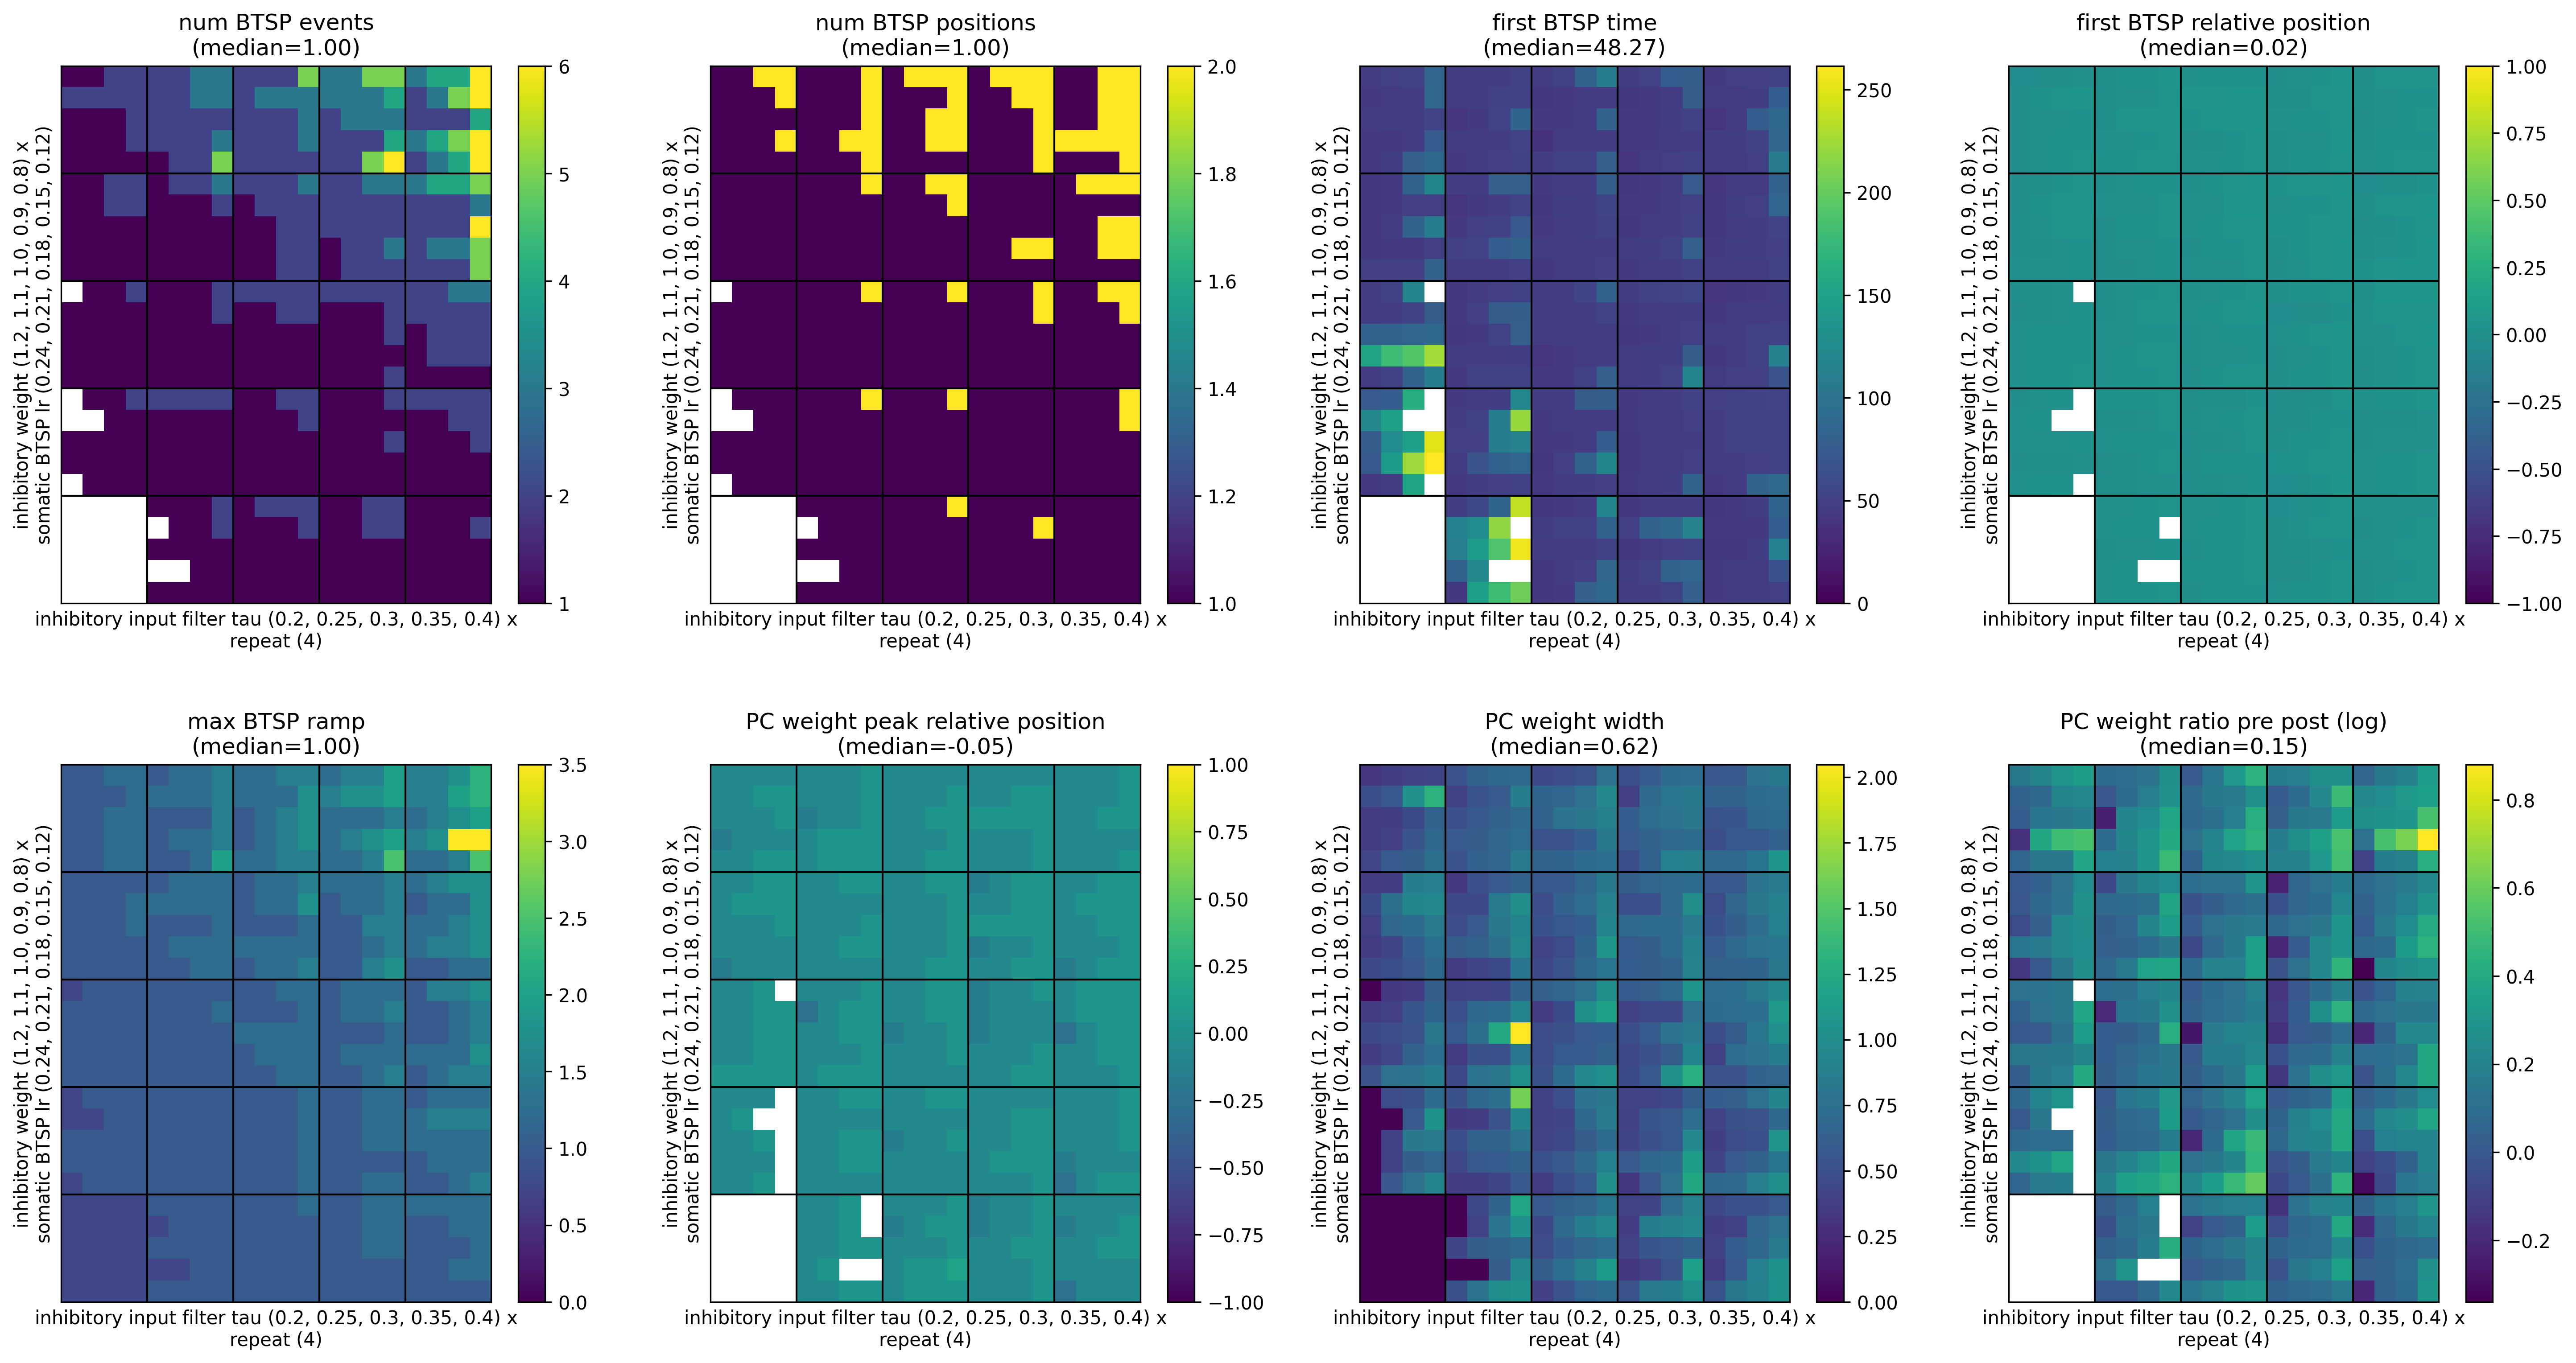

The file beside this chart, header and first rows:
, metric/num_BTSP_events, metric/num_BTSP_positions, metric/first_BTSP_time, metric/first_BTSP_relative_position, metric/max_BTSP_ramp, metric/PC_weight_peak_relative_position, metric/PC_weight_width, metric/PC_weight_ratio_pre_post, timestamp, checkpoint_dir_name, done, training_iteration, trial_id, date, time_this_iter_s, time_total_s, pid, hostname, node_ip, time_since_restore, iterations_since_restore, config/somatic_BTSP_lr, config/inhibitory_input_filter_tau
0, 1.0, 1.0, 46.53, -0.03386, 1.0, -0.05, 0.3189, 1.166, 1759202201, , False, 1, d7f4a_00000, 2025-09-30_04-16-41, 15.7, 15.7, 4029725, cnl-brain9, 155.198.99.250, 15.7, 1, 0.12, 0.2
1, 3.0, 1.0, 48.45, 0.01823, 1.25, -0.05, 0.6873, 1.307, 1759202201, , False, 1, d7f4a_00001, 2025-09-30_04-16-41, 15.41, 15.41, 4029792, cnl-brain9, 155.198.99.250, 15.41, 1, 0.12, 0.25
2, 2.0, 2.0, 111.1, 0.01806, 1.5, -0.05, 0.5227, 1.567, 1759202201, , False, 1, d7f4a_00002, 2025-09-30_04-16-41, 14.79, 14.79, 4029810, cnl-brain9, 155.198.99.250, 14.79, 1, 0.12, 0.3
3, 5.0, 2.0, 78.33, -0.01405, 2.0, -0.05, 0.4978, 1.305, 1759202201, , False, 1, d7f4a_00003, 2025-09-30_04-16-41, 15.38, 15.38, 4029811, cnl-brain9, 155.198.99.250, 15.38, 1, 0.12, 0.35
4, 6.0, 2.0, 50.28, -0.01432, 2.25, -0.05, 0.5594, 1.393, 1759202203, , False, 1, d7f4a_00004, 2025-09-30_04-16-43, 17.13, 17.13, 4029879, cnl-brain9, 155.198.99.250, 17.13, 1, 0.12, 0.4
5, 1.0, 1.0, 43.83, -0.00669, 1.0, -0.05, 0.3568, 1.284, 1759202202, , False, 1, d7f4a_00005, 2025-09-30_04-16-42, 15.64, 15.64, 4029878, cnl-brain9, 155.198.99.250, 15.64, 1, 0.12, 0.2
6, 3.0, 2.0, 47.82, -0.003166, 1.0, 0.05, 0.4976, 0.9339, 1759202202, , False, 1, d7f4a_00006, 2025-09-30_04-16-42, 16.09, 16.09, 4029877, cnl-brain9, 155.198.99.250, 16.09, 1, 0.12, 0.25
7, 2.0, 1.0, 46.8, 0.05029, 1.0, -0.05, 0.563, 1.112, 1759202201, , False, 1, d7f4a_00007, 2025-09-30_04-16-41, 14.77, 14.77, 4029876, cnl-brain9, 155.198.99.250, 14.77, 1, 0.12, 0.3
8, 2.0, 1.0, 43.74, 0.04313, 1.25, -0.15, 0.7227, 0.8017, 1759202201, , False, 1, d7f4a_00008, 2025-09-30_04-16-41, 15.36, 15.36, 4029880, cnl-brain9, 155.198.99.250, 15.36, 1, 0.12, 0.35
9, 4.0, 1.0, 45.84, 0.0244, 1.5, 0.05, 0.852, 1.084, 1759202200, , False, 1, d7f4a_00009, 2025-09-30_04-16-40, 14.41, 14.41, 4029881, cnl-brain9, 155.198.99.250, 14.41, 1, 0.12, 0.4
10, 1.0, 1.0, 117.4, -0.00283, 1.0, -0.05, 0.3663, 1.154, 1759202202, , False, 1, d7f4a_00010, 2025-09-30_04-16-42, 16.36, 16.36, 4029882, cnl-brain9, 155.198.99.250, 16.36, 1, 0.12, 0.2
11, 1.0, 1.0, 49.65, -0.01895, 1.0, -0.05, 0.4181, 1.118, 1759202202, , False, 1, d7f4a_00011, 2025-09-30_04-16-42, 16.37, 16.37, 4029883, cnl-brain9, 155.198.99.250, 16.37, 1, 0.12, 0.25
12, 2.0, 1.0, 45, 0.006238, 1.25, 0.05, 0.7609, 1.125, 1759202202, , False, 1, d7f4a_00012, 2025-09-30_04-16-42, 15.95, 15.95, 4029884, cnl-brain9, 155.198.99.250, 15.95, 1, 0.12, 0.3
13, 2.0, 1.0, 53.64, 0.0188, 1.25, -0.05, 0.6323, 1.209, 1759202202, , False, 1, d7f4a_00013, 2025-09-30_04-16-42, 15.83, 15.83, 4029885, cnl-brain9, 155.198.99.250, 15.83, 1, 0.12, 0.35
14, 3.0, 1.0, 40.59, 0.04986, 1.5, 0.05, 0.8403, 0.9821, 1759202201, , False, 1, d7f4a_00014, 2025-09-30_04-16-41, 15.28, 15.28, 4029887, cnl-brain9, 155.198.99.250, 15.28, 1, 0.12, 0.4
15, 0.0, 0.0, , , 0.75, , 0.0, , 1759202202, , False, 1, d7f4a_00015, 2025-09-30_04-16-42, 15.84, 15.84, 4029888, cnl-brain9, 155.198.99.250, 15.84, 1, 0.12, 0.2
16, 2.0, 1.0, 44.52, 0.03357, 1.0, -0.05, 0.7552, 1.188, 1759202202, , False, 1, d7f4a_00016, 2025-09-30_04-16-42, 16.32, 16.32, 4029889, cnl-brain9, 155.198.99.250, 16.32, 1, 0.12, 0.25
17, 1.0, 1.0, 47.58, -0.003426, 1.0, -0.05, 0.4998, 1.447, 1759202202, , False, 1, d7f4a_00017, 2025-09-30_04-16-42, 16.31, 16.31, 4029890, cnl-brain9, 155.198.99.250, 16.31, 1, 0.12, 0.3
18, 1.0, 1.0, 51.81, -0.01612, 1.25, -0.05, 0.4089, 1.057, 1759202201, , False, 1, d7f4a_00018, 2025-09-30_04-16-41, 15.31, 15.31, 4029891, cnl-brain9, 155.198.99.250, 15.31, 1, 0.12, 0.35
19, 2.0, 1.0, 53.04, 0.02792, 1.0, 0.05, 0.6114, 1.285, 1759202202, , False, 1, d7f4a_00019, 2025-09-30_04-16-42, 15.53, 15.53, 4029892, cnl-brain9, 155.198.99.250, 15.53, 1, 0.12, 0.4
20, 0.0, 0.0, , , 0.75, , 0.0, , 1759202202, , False, 1, d7f4a_00020, 2025-09-30_04-16-42, 15.91, 15.91, 4029893, cnl-brain9, 155.198.99.250, 15.91, 1, 0.12, 0.2
21, 1.0, 1.0, 84.78, 0.03483, 1.0, -0.05, 0.6609, 1.084, 1759202202, , False, 1, d7f4a_00021, 2025-09-30_04-16-42, 16.38, 16.38, 4029894, cnl-brain9, 155.198.99.250, 16.38, 1, 0.12, 0.25
22, 1.0, 1.0, 118.4, 0.00139, 1.0, -0.05, 0.5768, 1.136, 1759202202, , False, 1, d7f4a_00022, 2025-09-30_04-16-42, 16.01, 16.01, 4029895, cnl-brain9, 155.198.99.250, 16.01, 1, 0.12, 0.3
23, 1.0, 1.0, 46.2, -0.02997, 1.0, -0.05, 0.4315, 1.131, 1759202202, , False, 1, d7f4a_00023, 2025-09-30_04-16-42, 15.77, 15.77, 4029896, cnl-brain9, 155.198.99.250, 15.77, 1, 0.12, 0.35
24, 1.0, 1.0, 41.76, 0.005864, 1.25, -0.05, 0.4455, 1.2, 1759202202, , False, 1, d7f4a_00024, 2025-09-30_04-16-42, 16.02, 16.02, 4029897, cnl-brain9, 155.198.99.250, 16.02, 1, 0.12, 0.4
25, 2.0, 2.0, 46.89, -0.007959, 1.0, -0.05, 0.4957, 1.259, 1759202203, , False, 1, d7f4a_00025, 2025-09-30_04-16-43, 16.79, 16.79, 4029898, cnl-brain9, 155.198.99.250, 16.79, 1, 0.15, 0.2
26, 2.0, 1.0, 50.22, 0.006597, 1.25, -0.05, 0.5911, 1.202, 1759202203, , False, 1, d7f4a_00026, 2025-09-30_04-16-43, 16.47, 16.47, 4029899, cnl-brain9, 155.198.99.250, 16.47, 1, 0.15, 0.25
27, 3.0, 1.0, 42.78, 0.03942, 1.25, -0.05, 0.6708, 1.311, 1759202203, , False, 1, d7f4a_00027, 2025-09-30_04-16-43, 16.57, 16.57, 4029900, cnl-brain9, 155.198.99.250, 16.57, 1, 0.15, 0.3
28, 4.0, 1.0, 44.55, -0.006936, 2.0, -0.05, 0.3902, 1.637, 1759202203, , False, 1, d7f4a_00028, 2025-09-30_04-16-43, 16.64, 16.64, 4029901, cnl-brain9, 155.198.99.250, 16.64, 1, 0.15, 0.35
29, 2.0, 1.0, 78.57, 0.01529, 1.5, -0.05, 0.7229, 1.289, 1759202203, , False, 1, d7f4a_00029, 2025-09-30_04-16-43, 16.94, 16.94, 4029902, cnl-brain9, 155.198.99.250, 16.94, 1, 0.15, 0.4
30, 2.0, 1.0, 49.08, 0.02916, 1.25, 0.05, 0.7567, 1.071, 1759202203, , False, 1, d7f4a_00030, 2025-09-30_04-16-43, 16.91, 16.91, 4029903, cnl-brain9, 155.198.99.250, 16.91, 1, 0.15, 0.2
31, 1.0, 1.0, 40.8, 0.008428, 1.25, -0.05, 0.4495, 1.45, 1759202203, , False, 1, d7f4a_00031, 2025-09-30_04-16-43, 16.71, 16.71, 4029904, cnl-brain9, 155.198.99.250, 16.71, 1, 0.15, 0.25
32, 2.0, 2.0, 41.97, 0.05029, 1.75, 0.05, 0.8886, 1.083, 1759202202, , False, 1, d7f4a_00032, 2025-09-30_04-16-42, 15.86, 15.86, 4029905, cnl-brain9, 155.198.99.250, 15.86, 1, 0.15, 0.3
33, 2.0, 1.0, 44.61, 0.008348, 1.5, -0.05, 0.5015, 1.064, 1759202203, , False, 1, d7f4a_00033, 2025-09-30_04-16-43, 16.72, 16.72, 4029906, cnl-brain9, 155.198.99.250, 16.72, 1, 0.15, 0.35
34, 3.0, 1.0, 42.9, 0.03372, 1.25, 0.05, 0.6776, 1.136, 1759202203, , False, 1, d7f4a_00034, 2025-09-30_04-16-43, 16.71, 16.71, 4029907, cnl-brain9, 155.198.99.250, 16.71, 1, 0.15, 0.4
35, 1.0, 1.0, 50.88, -0.01082, 1.0, -0.05, 0.3538, 1.466, 1759202203, , False, 1, d7f4a_00035, 2025-09-30_04-16-43, 16.59, 16.59, 4029920, cnl-brain9, 155.198.99.250, 16.59, 1, 0.15, 0.2
36, 1.0, 1.0, 76.8, 0.04479, 1.0, -0.25, 0.915, 0.8287, 1759202202, , False, 1, d7f4a_00036, 2025-09-30_04-16-42, 16.27, 16.27, 4029921, cnl-brain9, 155.198.99.250, 16.27, 1, 0.15, 0.25
37, 2.0, 1.0, 47.28, 0.04769, 1.0, 0.05, 1.018, 1.052, 1759202203, , False, 1, d7f4a_00037, 2025-09-30_04-16-43, 17.06, 17.06, 4029908, cnl-brain9, 155.198.99.250, 17.06, 1, 0.15, 0.3
38, 1.0, 1.0, 47.61, 0.02999, 1.0, -0.15, 0.7713, 0.8803, 1759202202, , False, 1, d7f4a_00038, 2025-09-30_04-16-42, 15.52, 15.52, 4029910, cnl-brain9, 155.198.99.250, 15.52, 1, 0.15, 0.35
39, 2.0, 2.0, 41.67, 0.03712, 1.25, 0.05, 0.7437, 1.12, 1759202203, , False, 1, d7f4a_00039, 2025-09-30_04-16-43, 16.35, 16.35, 4029912, cnl-brain9, 155.198.99.250, 16.35, 1, 0.15, 0.4
40, 1.0, 1.0, 149.8, 0.01966, 1.0, -0.05, 1.045, 1.008, 1759202202, , False, 1, d7f4a_00040, 2025-09-30_04-16-42, 15.51, 15.51, 4029913, cnl-brain9, 155.198.99.250, 15.51, 1, 0.15, 0.2
41, 1.0, 1.0, 48, -0.005021, 1.0, -0.05, 0.5282, 1.099, 1759202203, , False, 1, d7f4a_00041, 2025-09-30_04-16-43, 16.76, 16.76, 4029915, cnl-brain9, 155.198.99.250, 16.76, 1, 0.15, 0.25
42, 2.0, 1.0, 44.19, 0.03786, 1.0, -0.05, 0.8438, 1.005, 1759202202, , False, 1, d7f4a_00042, 2025-09-30_04-16-42, 16.36, 16.36, 4029886, cnl-brain9, 155.198.99.250, 16.36, 1, 0.15, 0.3
43, 1.0, 1.0, 45.45, -0.009826, 1.25, -0.05, 0.5745, 1.217, 1759202202, , False, 1, d7f4a_00043, 2025-09-30_04-16-42, 16.23, 16.23, 4029919, cnl-brain9, 155.198.99.250, 16.23, 1, 0.15, 0.35
44, 1.0, 1.0, 51.69, -0.02081, 1.5, -0.05, 0.4149, 1.299, 1759202203, , False, 1, d7f4a_00044, 2025-09-30_04-16-43, 17.05, 17.05, 4029918, cnl-brain9, 155.198.99.250, 17.05, 1, 0.15, 0.4
45, 0.0, 0.0, , , 0.75, , 0.0, , 1759202202, , False, 1, d7f4a_00045, 2025-09-30_04-16-42, 16.41, 16.41, 4029917, cnl-brain9, 155.198.99.250, 16.41, 1, 0.15, 0.2
46, 2.0, 1.0, 113.2, 0.02563, 1.0, 0.05, 1.033, 0.9654, 1759202203, , False, 1, d7f4a_00046, 2025-09-30_04-16-43, 16.95, 16.95, 4029922, cnl-brain9, 155.198.99.250, 16.95, 1, 0.15, 0.25
47, 2.0, 1.0, 50.31, 0.02599, 1.0, 0.05, 0.9563, 1.009, 1759202202, , False, 1, d7f4a_00047, 2025-09-30_04-16-42, 15.72, 15.72, 4029923, cnl-brain9, 155.198.99.250, 15.72, 1, 0.15, 0.3
48, 1.0, 1.0, 87.93, 0.03814, 1.0, -0.15, 0.8967, 0.9519, 1759202203, , False, 1, d7f4a_00048, 2025-09-30_04-16-43, 16.7, 16.7, 4029924, cnl-brain9, 155.198.99.250, 16.7, 1, 0.15, 0.35
49, 1.0, 1.0, 43.92, 0.02778, 1.0, -0.15, 0.6701, 0.8356, 1759202202, , False, 1, d7f4a_00049, 2025-09-30_04-16-42, 15.89, 15.89, 4029925, cnl-brain9, 155.198.99.250, 15.89, 1, 0.15, 0.4
50, 1.0, 1.0, 47.55, -0.009261, 1.25, -0.05, 0.3803, 1.024, 1759202217, , False, 1, d7f4a_00050, 2025-09-30_04-16-57, 16.6, 16.6, 4029881, cnl-brain9, 155.198.99.250, 16.6, 1, 0.18, 0.2
51, 2.0, 1.0, 84.09, 0.04154, 1.0, -0.15, 0.7106, 0.7925, 1759202217, , False, 1, d7f4a_00051, 2025-09-30_04-16-57, 16.65, 16.65, 4029810, cnl-brain9, 155.198.99.250, 16.65, 1, 0.18, 0.25
52, 2.0, 2.0, 45.66, 0.0495, 1.5, -0.05, 0.7874, 1.538, 1759202217, , False, 1, d7f4a_00052, 2025-09-30_04-16-57, 16.67, 16.67, 4029876, cnl-brain9, 155.198.99.250, 16.67, 1, 0.18, 0.3
53, 3.0, 1.0, 44.34, 0.03033, 1.25, 0.05, 0.7384, 1.034, 1759202218, , False, 1, d7f4a_00053, 2025-09-30_04-16-58, 17.01, 17.01, 4029811, cnl-brain9, 155.198.99.250, 17.01, 1, 0.18, 0.35
54, 2.0, 1.0, 46.59, 0.01485, 1.5, 0.05, 0.5342, 1.688, 1759202218, , False, 1, d7f4a_00054, 2025-09-30_04-16-58, 16.78, 16.78, 4029792, cnl-brain9, 155.198.99.250, 16.78, 1, 0.18, 0.4
55, 1.0, 1.0, 110.5, -0.007779, 1.0, -0.05, 0.3844, 1.279, 1759202218, , False, 1, d7f4a_00055, 2025-09-30_04-16-58, 16.29, 16.29, 4029891, cnl-brain9, 155.198.99.250, 16.29, 1, 0.18, 0.2
56, 1.0, 1.0, 49.44, 0.01892, 1.0, -0.05, 0.4856, 1.241, 1759202218, , False, 1, d7f4a_00056, 2025-09-30_04-16-58, 16.49, 16.49, 4029725, cnl-brain9, 155.198.99.250, 16.49, 1, 0.18, 0.25
57, 1.0, 1.0, 47.7, 0.03637, 1.0, -0.05, 0.5669, 1.122, 1759202218, , False, 1, d7f4a_00057, 2025-09-30_04-16-58, 16.55, 16.55, 4029892, cnl-brain9, 155.198.99.250, 16.55, 1, 0.18, 0.3
58, 2.0, 1.0, 51.03, 0.0465, 1.0, 0.05, 0.8492, 1.122, 1759202219, , False, 1, d7f4a_00058, 2025-09-30_04-16-59, 17.36, 17.36, 4029887, cnl-brain9, 155.198.99.250, 17.36, 1, 0.18, 0.35
59, 2.0, 2.0, 54.06, -0.004021, 1.5, -0.05, 0.5146, 1.511, 1759202219, , False, 1, d7f4a_00059, 2025-09-30_04-16-59, 17.52, 17.52, 4029878, cnl-brain9, 155.198.99.250, 17.52, 1, 0.18, 0.4
... 440 more rows
